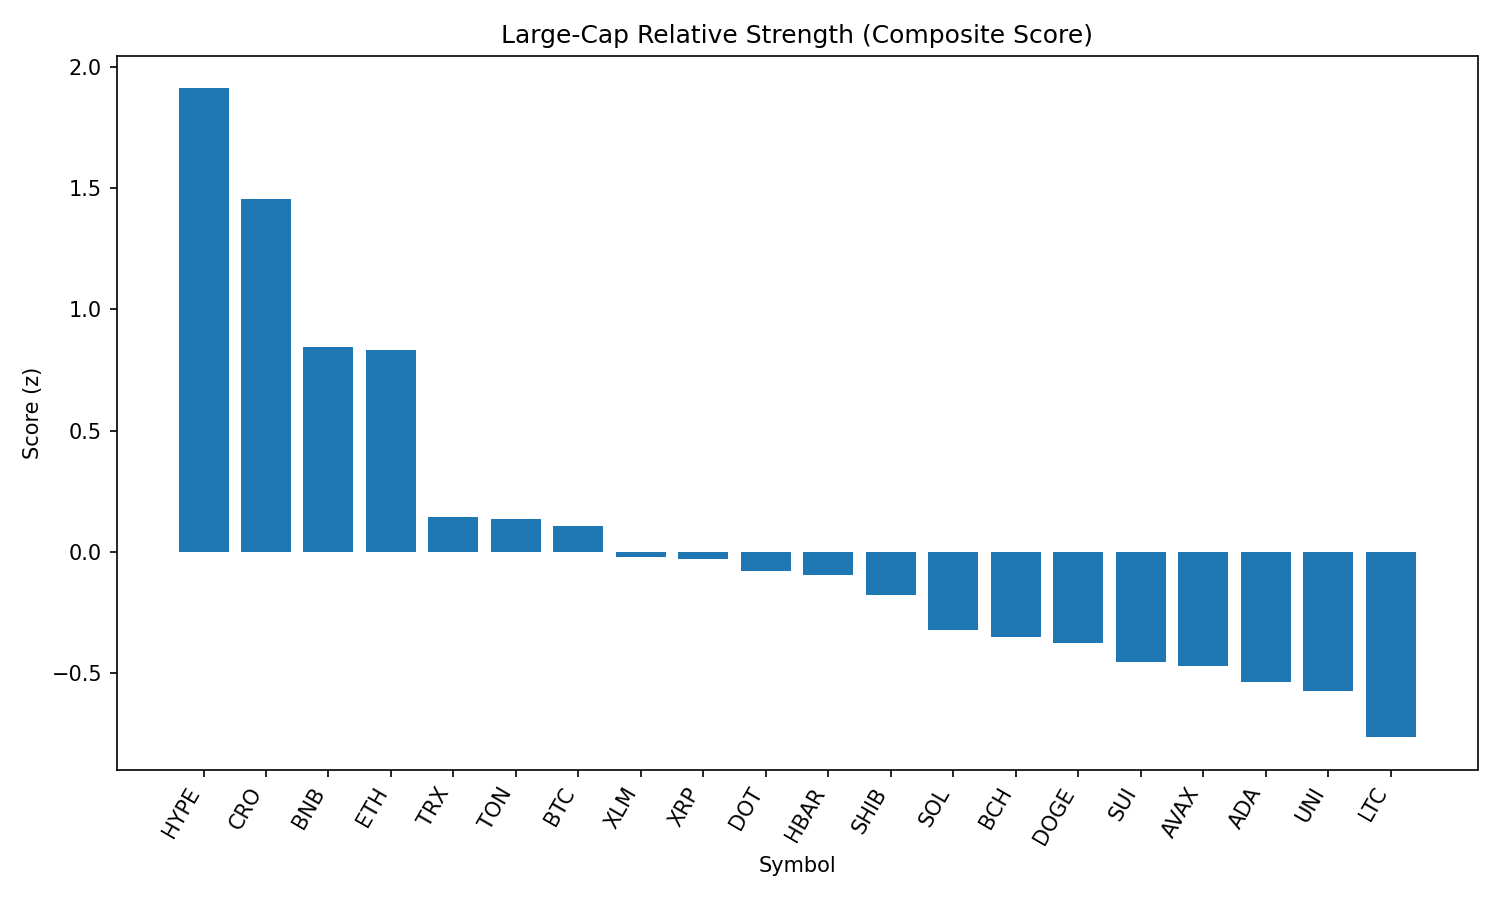

Values plotted in this chart, from the file beside it:
rank, name, symbol, price, pct_1h, pct_24h, pct_7d, pct_1h_vs_btc, pct_24h_vs_btc, pct_7d_vs_btc, market_cap_rank, market_cap, volume_usd, score
1, Hyperliquid, HYPE, 43.97, 3.207, -4.648, 1.354, 2.695, -1.752, 7.181, 14, 14680696400, 526568945, 1.912
2, Cronos, CRO, 0.1562, 1.582, -1.966, 4.148, 1.07, 0.93, 9.975, 36, 5244720329, 53805533, 1.456
3, BNB, BNB, 844.6, 1.454, -3.613, -0.3241, 0.9415, -0.7178, 5.503, 5, 117615107136, 2335908785, 0.8446
4, Ethereum, ETH, 4422, 1.864, -6.478, 2.946, 1.352, -3.582, 8.773, 2, 533353174906, 52048071766, 0.8318
5, TRON, TRX, 0.3424, 0.7875, -4.402, -2.535, 0.2753, -1.506, 3.292, 9, 32409531258, 1647317280, 0.1441
6, Toncoin, TON, 3.16, 1.006, -4.344, -5.586, 0.4943, -1.448, 0.2408, 27, 8108124462, 224185924, 0.1368
7, Bitcoin, BTC, 109786, 0.5122, -2.896, -5.827, 0.0, 0.0, 0.0, 1, 2186381030164, 60294521541, 0.1091
8, Stellar, XLM, 0.3892, 0.8055, -4.171, -6.633, 0.2933, -1.275, -0.8059, 17, 12195029140, 331195654, -0.02094
9, XRP, XRP, 2.88, 0.7771, -4.366, -5.917, 0.2648, -1.47, -0.0902, 3, 171460314420, 6724912979, -0.02706
10, Polkadot, DOT, 3.79, 1.414, -7.586, -3.905, 0.9017, -4.691, 1.922, 34, 5764494271, 453268225, -0.08013
11, Hedera, HBAR, 0.2349, 0.5752, -4.353, -4.506, 0.06299, -1.457, 1.32, 22, 9962662640, 357893434, -0.09412
12, Shiba Inu, SHIB, 1.212e-05, 0.9796, -6.168, -5.035, 0.4674, -3.272, 0.7916, 29, 7138686204, 337286787, -0.1762
13, Solana, SOL, 188.2, 0.9703, -9.086, 1.81, 0.4581, -6.19, 7.636, 6, 101757065313, 12205710061, -0.3221
14, Bitcoin Cash, BCH, 545.8, 0.7904, -6.587, -4.571, 0.2782, -3.691, 1.255, 21, 10871513957, 243835775, -0.3521
15, Dogecoin, DOGE, 0.2109, 1.318, -8.254, -6.137, 0.8059, -5.358, -0.31, 10, 31775553368, 3190334385, -0.3761
16, Sui, SUI, 3.38, 1.006, -7.218, -7.134, 0.4938, -4.322, -1.307, 20, 11872017780, 1835943487, -0.4539
17, Avalanche, AVAX, 23.48, 0.8916, -8.445, -1.805, 0.3794, -5.55, 4.022, 23, 9907811623, 855521975, -0.4686
18, Cardano, ADA, 0.8417, 1.103, -7.373, -9.396, 0.5907, -4.477, -3.57, 11, 30695085605, 2380495962, -0.5357
19, Uniswap, UNI, 9.78, 1.547, -9.743, -7.653, 1.034, -6.847, -1.826, 33, 5861789370, 591219992, -0.573
20, Litecoin, LTC, 110, 0.3034, -6.24, -7.436, -0.2088, -3.344, -1.609, 26, 8382496924, 1015159859, -0.764
21, Chainlink, LINK, 23.47, 0.6954, -10.22, -8.185, 0.1832, -7.328, -2.359, 13, 15906318543, 2025522320, -1.25
